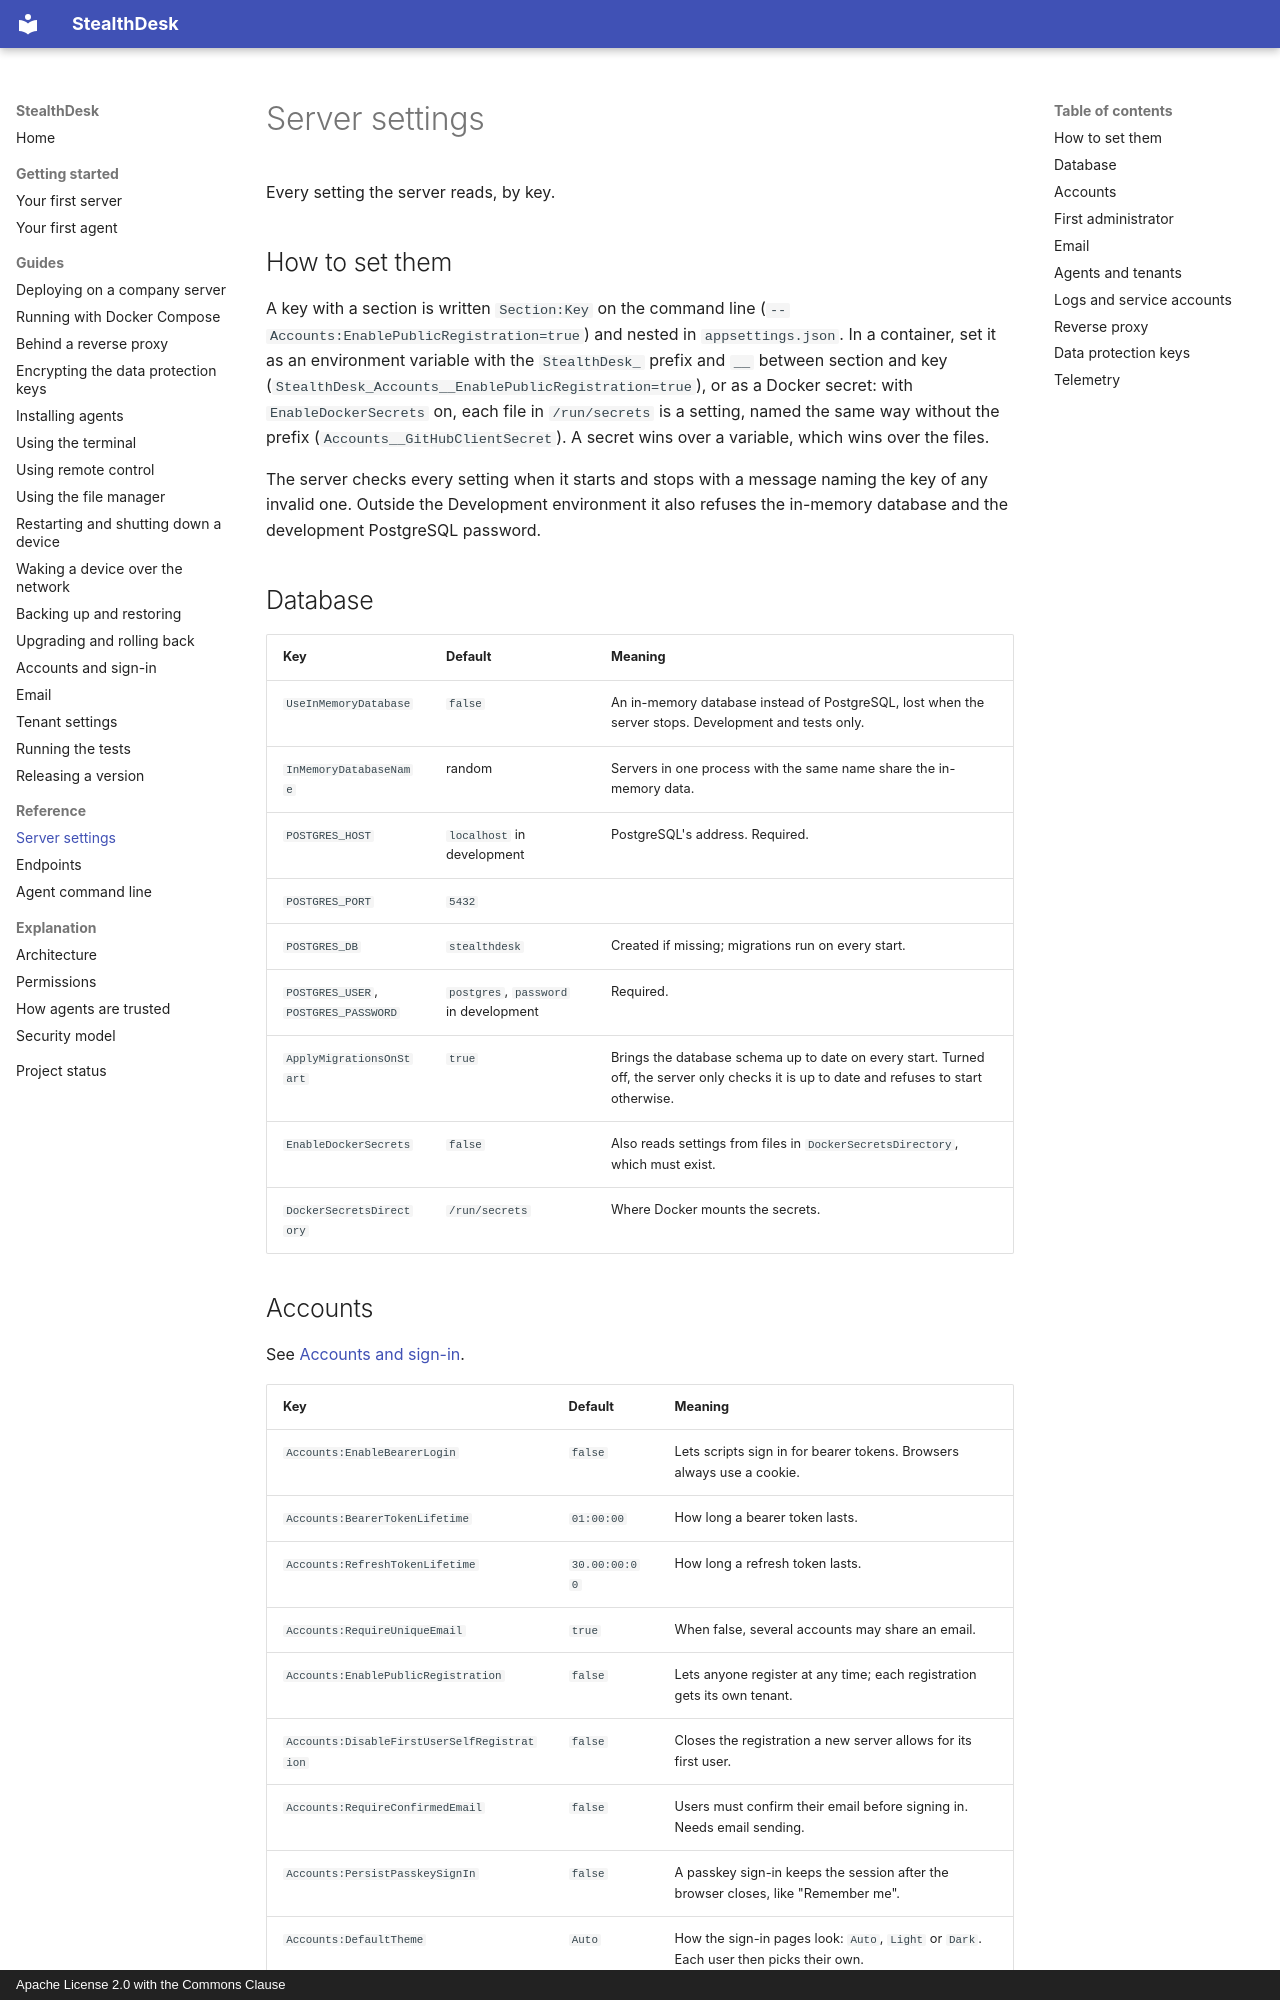

repository: fkauanGIT/StealthDesk · page: reference/server-settings/index.html · generator: mkdocs · copyright: Apache License 2.0 with the Commons Clause

# Server settings

Every setting the server reads, by key.

## How to set them

A key with a section is written `Section:Key` on the command line (`--Accounts:EnablePublicRegistration=true`) and
nested in `appsettings.json`. In a container, set it as an environment variable with the `StealthDesk_` prefix and
`__` between section and key (`StealthDesk_Accounts__EnablePublicRegistration=true`), or as a Docker secret: with
`EnableDockerSecrets` on, each file in `/run/secrets` is a setting, named the same way without the prefix
(`Accounts__GitHubClientSecret`). A secret wins over a variable, which wins over the files.

The server checks every setting when it starts and stops with a message naming the key of any invalid one. Outside
the Development environment it also refuses the in-memory database and the development PostgreSQL password.

## Database

| Key | Default | Meaning |
|---|---|---|
| `UseInMemoryDatabase` | `false` | An in-memory database instead of PostgreSQL, lost when the server stops. Development and tests only. |
| `InMemoryDatabaseName` | random | Servers in one process with the same name share the in-memory data. |
| `POSTGRES_HOST` | `localhost` in development | PostgreSQL's address. Required. |
| `POSTGRES_PORT` | `5432` | |
| `POSTGRES_DB` | `stealthdesk` | Created if missing; migrations run on every start. |
| `POSTGRES_USER`, `POSTGRES_PASSWORD` | `postgres`, `password` in development | Required. |
| `ApplyMigrationsOnStart` | `true` | Brings the database schema up to date on every start. Turned off, the server only checks it is up to date and refuses to start otherwise. |
| `EnableDockerSecrets` | `false` | Also reads settings from files in `DockerSecretsDirectory`, which must exist. |
| `DockerSecretsDirectory` | `/run/secrets` | Where Docker mounts the secrets. |
